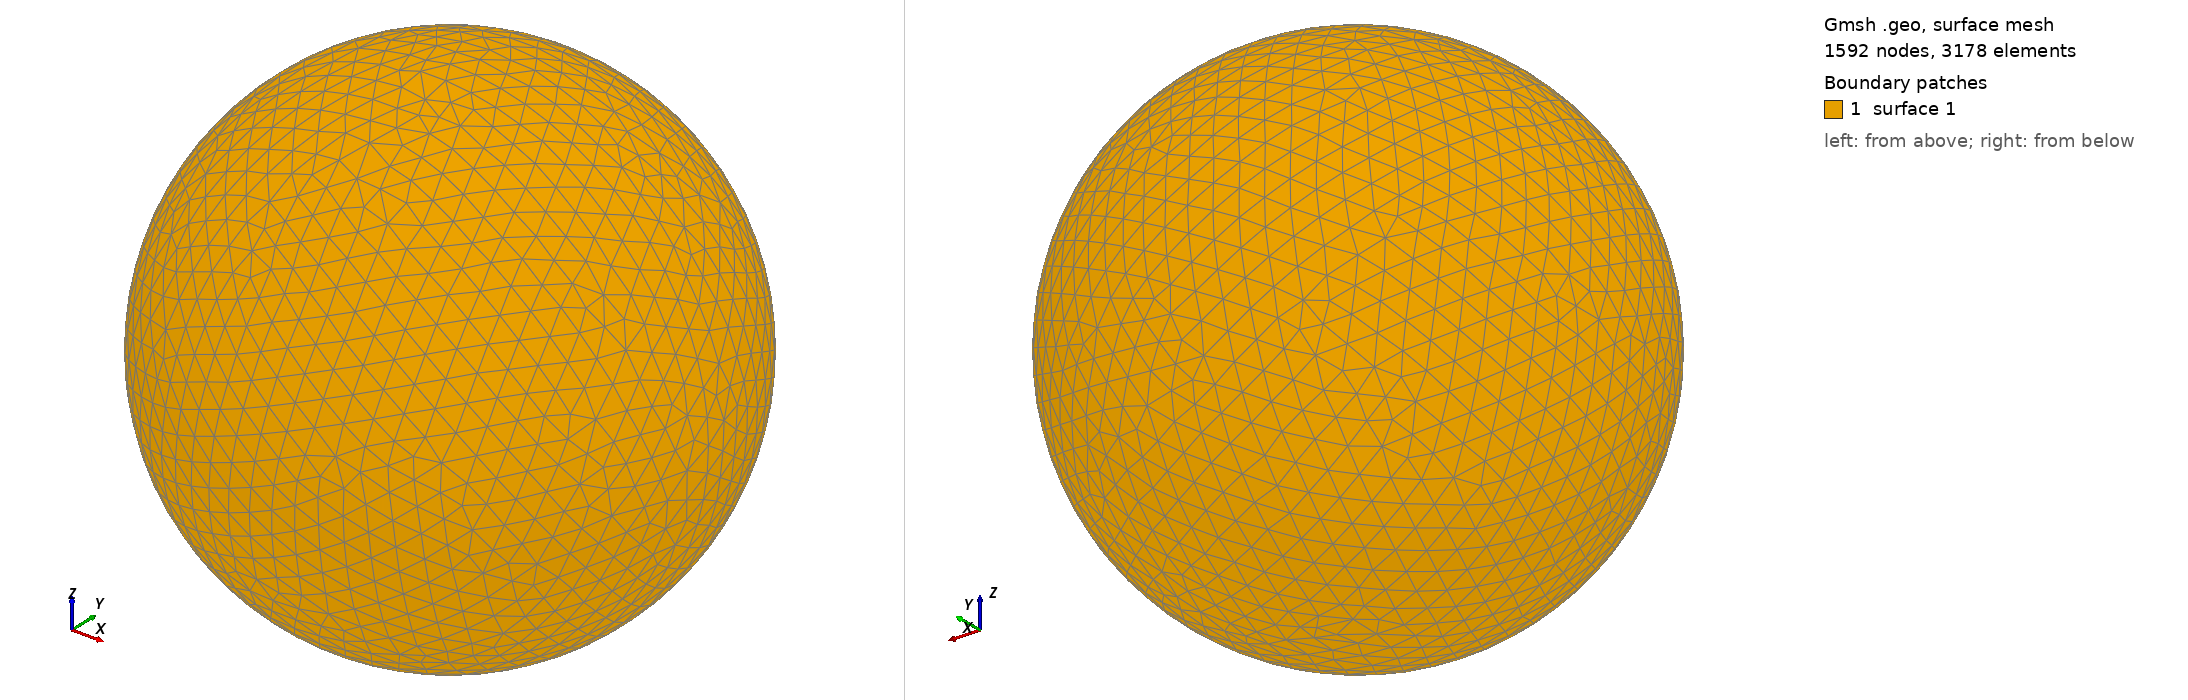

Gmsh geometry script, surface-meshed: 1592 nodes, 3178 surface elements. Boundary patches (legend numbers): 1 surface 1. Left view from above one corner, right view from below the opposite corner. The script declares no physical surfaces, so the legend lists its geometric surfaces. The drawing asked Gmsh for element sizes between 1% and 20% of the model's largest extent; the script's own settings can give other sizes.

=== shot2084.geo (drawn) ===
SetFactory("OpenCASCADE");
Point(1) = {0,0,0,0};
Sphere(1) = {0,0,0,0.17470000};
MeshSize{ PointsOf{ Surface{:}; } } = 0.017470000;
Mesh.ElementOrder=1;
Mesh.Format=39;
